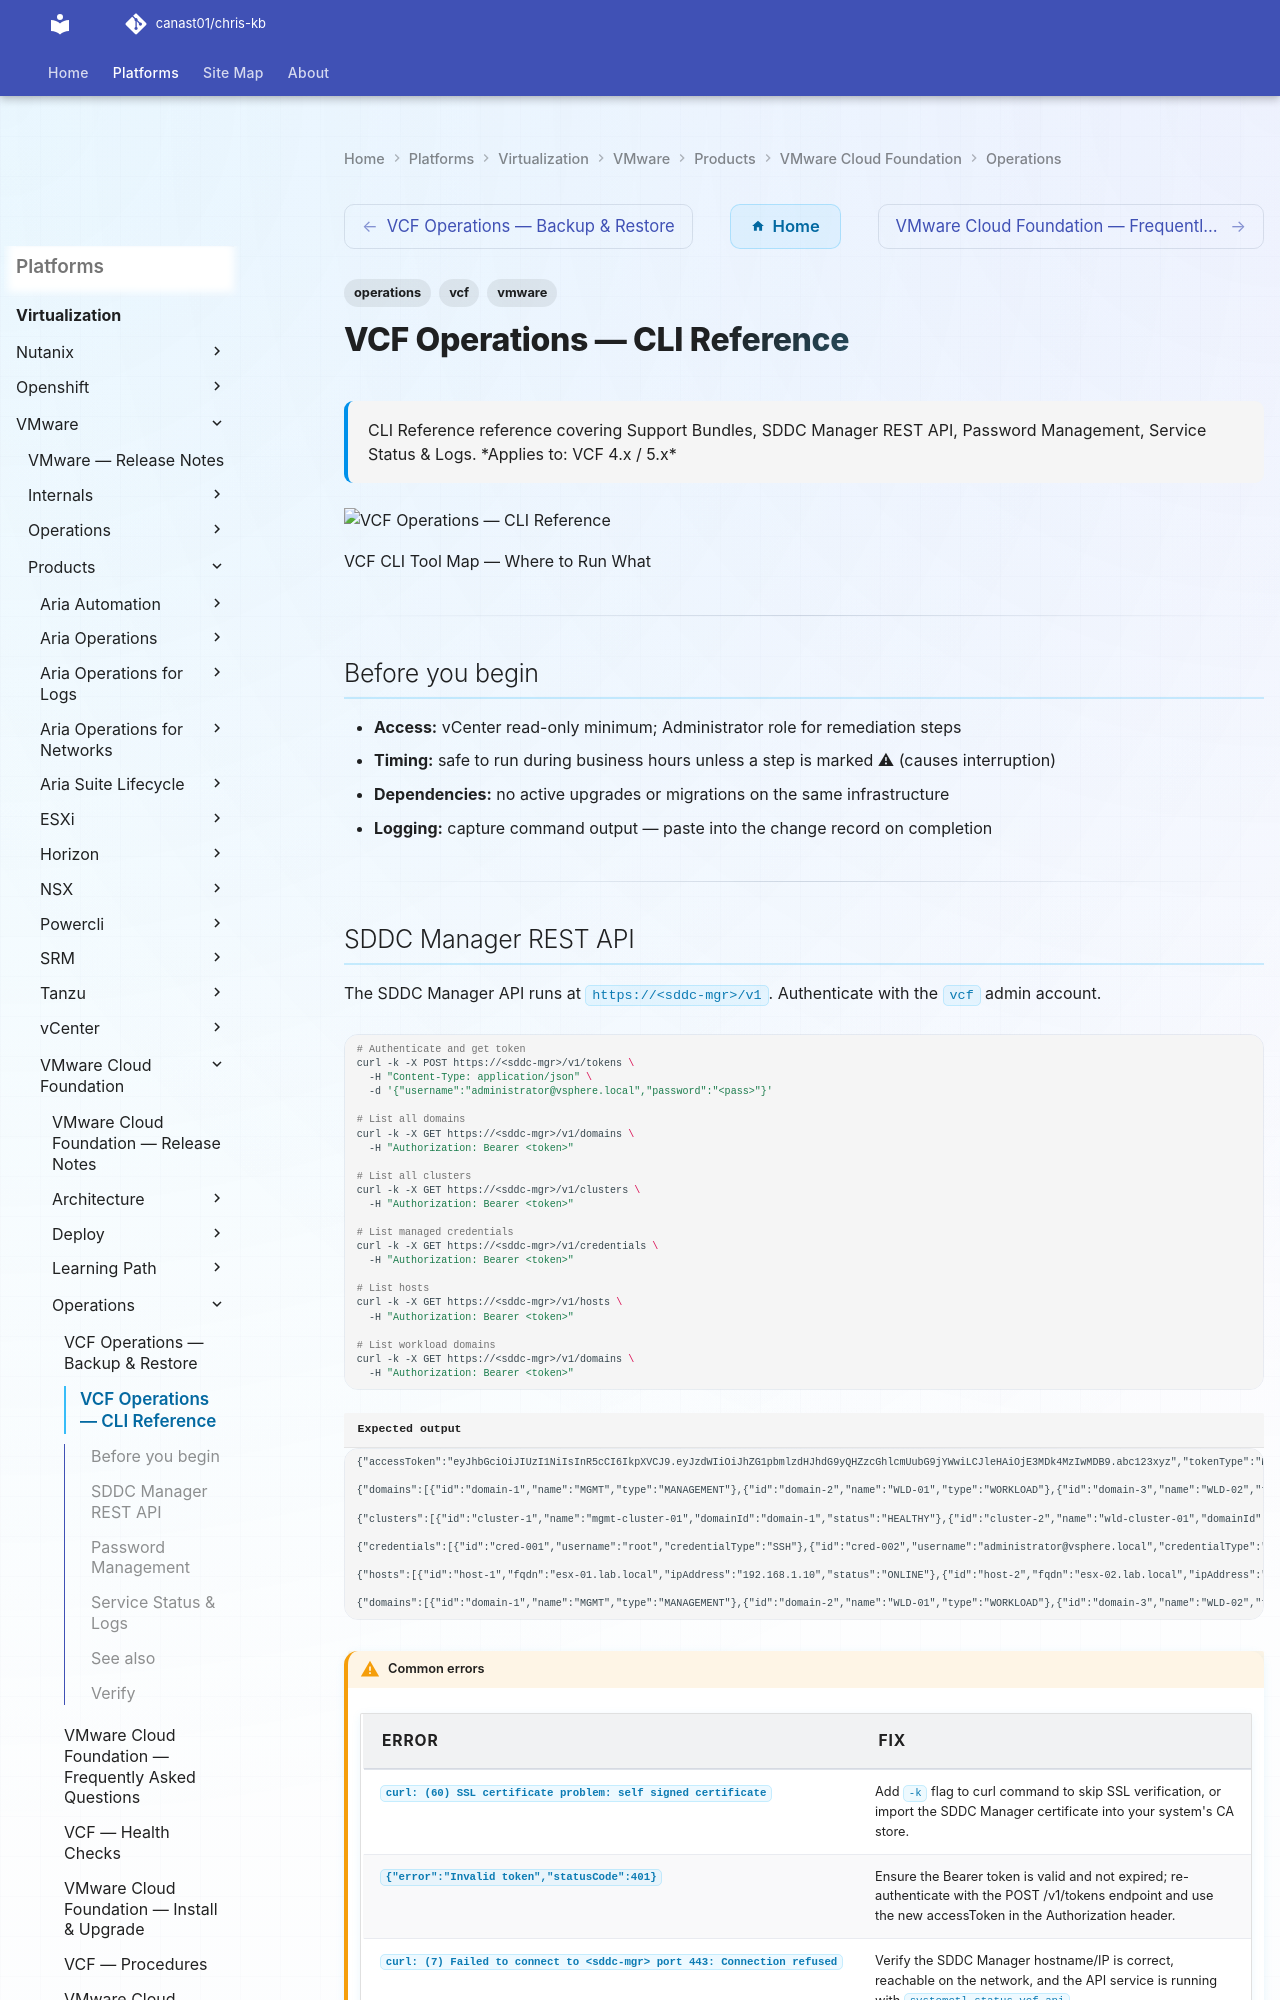

repository: canast01/chris-kb · page: virtualization/vmware/products/vmware-cloud-foundation/operations/cli-reference/index.html · generator: mkdocs

---
tags:
  - operations
  - vcf
  - vmware
description: "CLI Reference reference covering Support Bundles, SDDC Manager REST API, Password Management, Service Status & Logs."
---
# VCF Operations — CLI Reference

<div class="kb-summary">
CLI Reference reference covering Support Bundles, SDDC Manager REST API, Password Management, Service Status & Logs.

*Applies to: VCF 4.x / 5.x*
</div>
![VCF Operations — CLI Reference](../../../../../assets/virtualization-vmware-vmware-cloud-foundation-operations-cli.svg)

VCF CLI Tool Map — Where to Run What

---

## Before you begin

- **Access:** vCenter read-only minimum; Administrator role for remediation steps
- **Timing:** safe to run during business hours unless a step is marked ⚠ (causes interruption)
- **Dependencies:** no active upgrades or migrations on the same infrastructure
- **Logging:** capture command output — paste into the change record on completion

---
